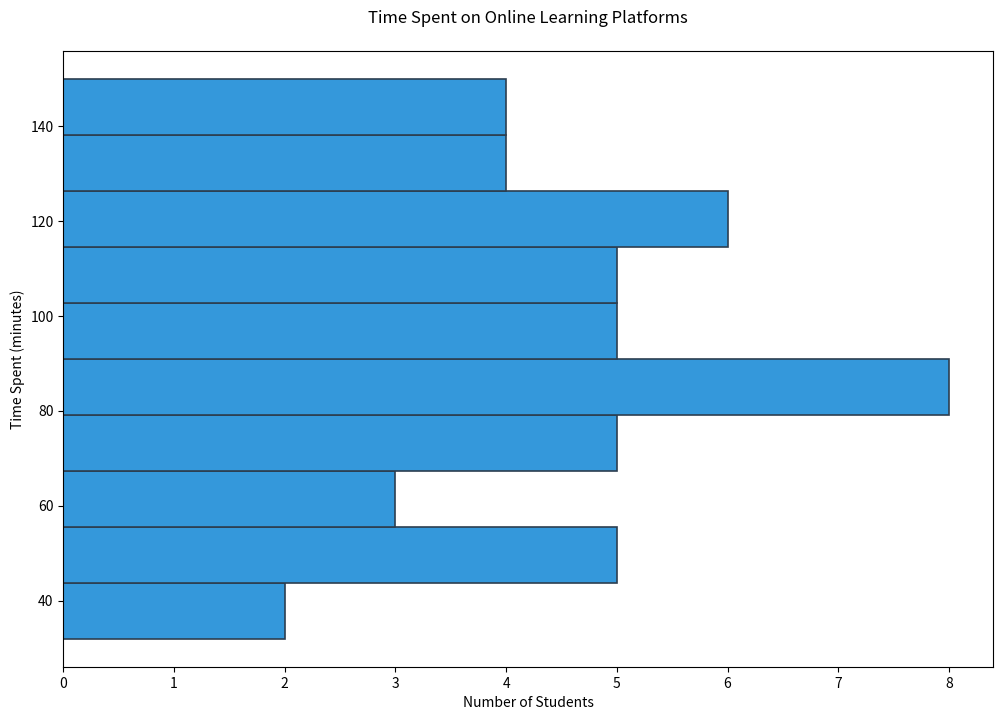

Write the Python code that produced this figure.
import matplotlib.pyplot as plt

time_spent = [
    32, 45, 54, 60, 70, 85, 120, 130, 150, 45, 60, 75, 90, 110, 100, 55, 65, 40, 50, 75,
    85, 95, 105, 115, 80, 90, 100, 110, 120, 130, 140, 75, 85, 95, 105, 115, 125, 135, 70, 
    80, 90, 100, 110, 120, 130, 140, 150
]

plt.figure(figsize=(12, 8))

plt.hist(time_spent, bins=10, color='#3498db', edgecolor='#2c3e50', linewidth=1.2, orientation='horizontal')

plt.title('Time Spent on Online Learning Platforms', pad=20)
plt.xlabel('Number of Students')
plt.ylabel('Time Spent (minutes)')

plt.show()
